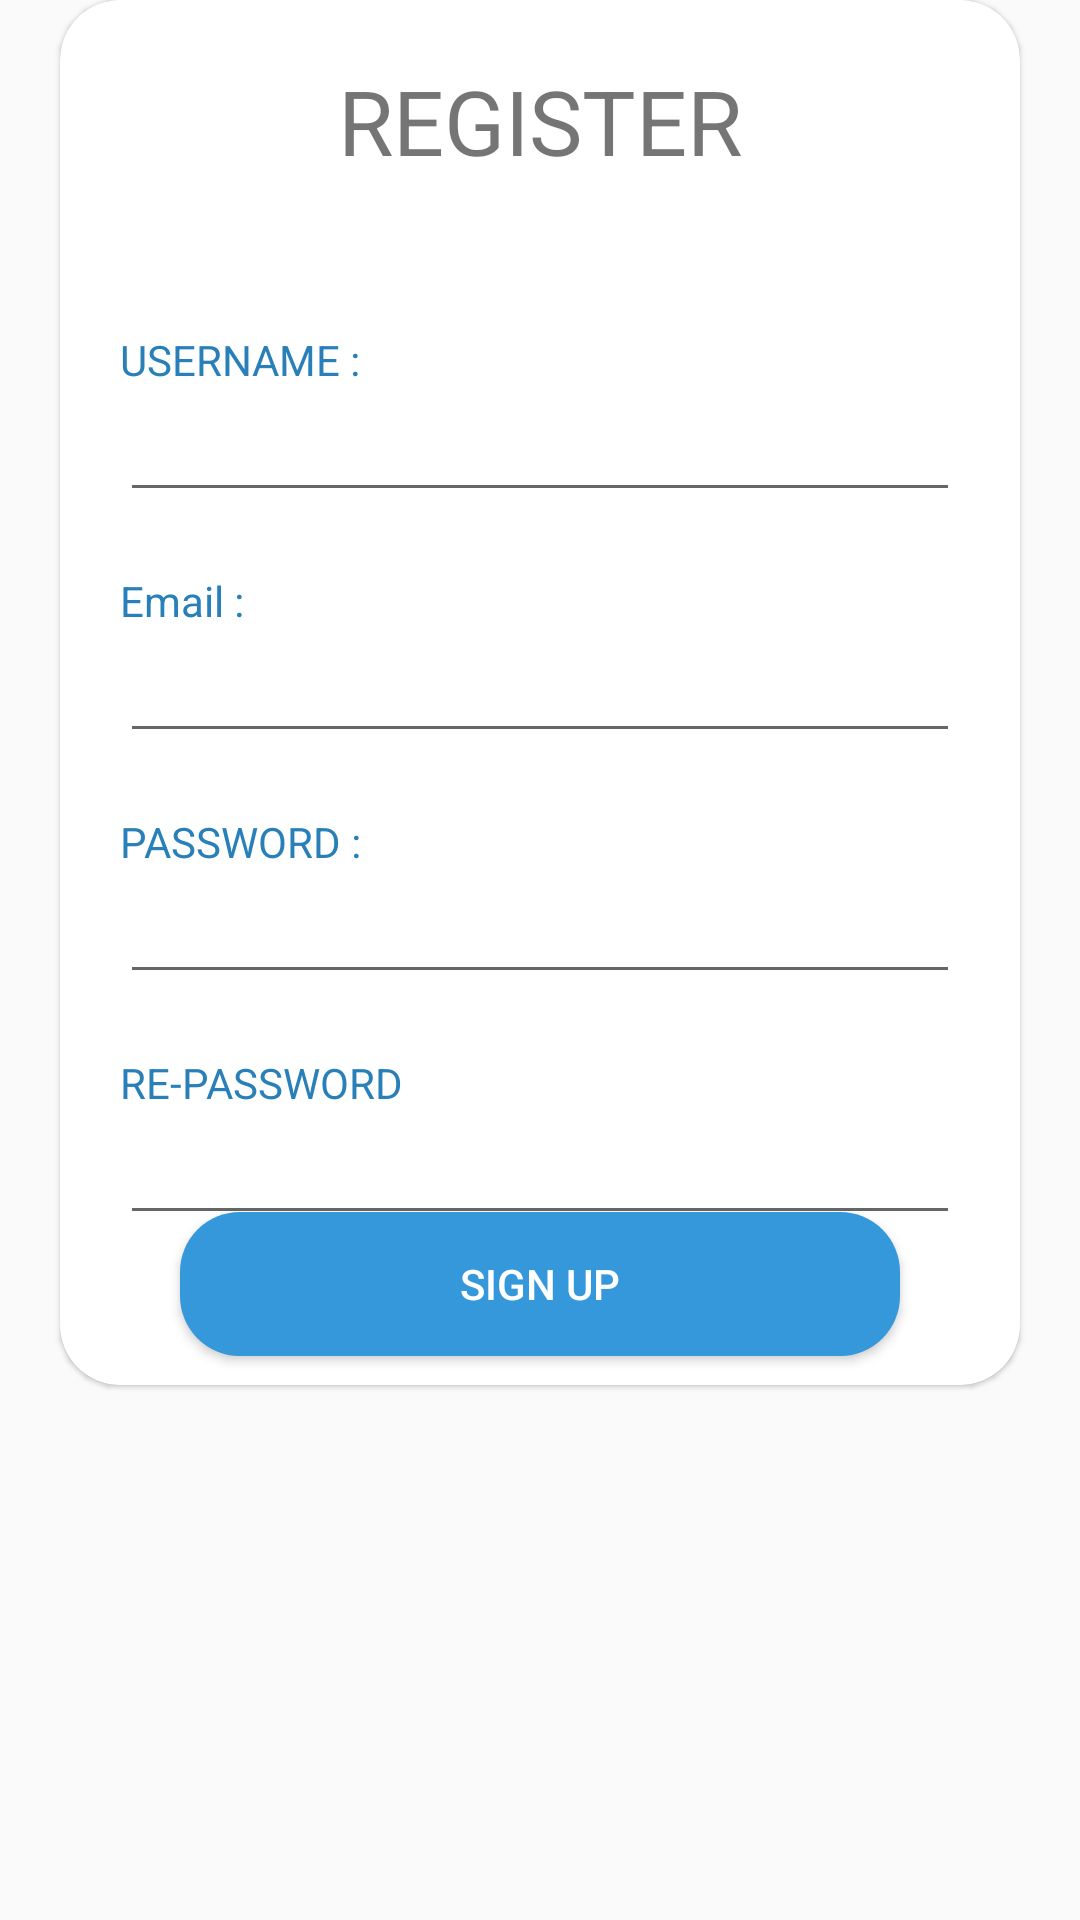

Reconstruct the res/layout file that produces this screen, plus the resources it refers to.
<!-- AndroidManifest.xml: application theme AppTheme -->
<!-- res/layout/fragment_register.xml -->
<?xml version="1.0" encoding="utf-8"?>
<FrameLayout xmlns:android="http://schemas.android.com/apk/res/android"
    xmlns:tools="http://schemas.android.com/tools"
    android:layout_width="match_parent"
    android:layout_height="match_parent"
    xmlns:app="http://schemas.android.com/apk/res-auto"
    tools:context=".Fragment.Register">
    <androidx.cardview.widget.CardView
        android:layout_width="match_parent"
        android:layout_height="wrap_content"
        android:layout_marginStart="20dp"
        android:layout_marginEnd="20dp"
        app:cardBackgroundColor="#fff"
        app:cardCornerRadius="20dp"
        app:cardElevation="1dp"
        app:layout_constraintBottom_toBottomOf="@+id/linearLayout2"
        app:layout_constraintEnd_toEndOf="parent"
        app:layout_constraintStart_toStartOf="parent"
        app:layout_constraintTop_toTopOf="@+id/linearLayout2">

        <LinearLayout
            android:layout_width="match_parent"
            android:layout_height="match_parent"
            android:orientation="vertical"
            android:paddingBottom="50dp">

            <TextView
                android:layout_width="wrap_content"
                android:layout_height="wrap_content"
                android:layout_gravity="center"
                android:layout_marginTop="20dp"
                android:text="@string/register"
                android:textSize="30sp" />

            <TextView
                android:layout_width="wrap_content"
                android:layout_height="wrap_content"
                android:layout_marginStart="20dp"
                android:layout_marginTop="50dp"
                android:text="@string/username"
                android:textColor="@color/colorPrimaryDark" />

            <EditText
                android:layout_width="match_parent"
                android:layout_height="wrap_content"
                android:layout_marginStart="20dp"
                android:layout_marginEnd="20dp" />

            <TextView
                android:layout_width="wrap_content"
                android:layout_height="wrap_content"
                android:layout_marginStart="20dp"
                android:layout_marginTop="20dp"
                android:text="Email : "
                android:textColor="@color/colorPrimaryDark" />

            <EditText
                android:layout_width="match_parent"
                android:layout_height="wrap_content"
                android:layout_marginStart="20dp"
                android:layout_marginEnd="20dp" />
            <TextView
                android:layout_width="wrap_content"
                android:layout_height="wrap_content"
                android:layout_marginStart="20dp"
                android:layout_marginTop="20dp"
                android:text="@string/password"
                android:textColor="@color/colorPrimaryDark" />

            <EditText
                android:layout_width="match_parent"
                android:layout_height="wrap_content"
                android:layout_marginStart="20dp"
                android:layout_marginEnd="20dp" />
            <TextView
                android:layout_width="wrap_content"
                android:layout_height="wrap_content"
                android:layout_marginStart="20dp"
                android:layout_marginTop="20dp"
                android:text="@string/re_password"
                android:textColor="@color/colorPrimaryDark" />

            <EditText
                android:layout_width="match_parent"
                android:layout_height="wrap_content"
                android:layout_marginStart="20dp"
                android:layout_marginEnd="20dp" />
        </LinearLayout>
    </androidx.cardview.widget.CardView>

    <Button
        android:layout_width="match_parent"
        android:layout_height="wrap_content"
        android:layout_marginStart="60dp"
        android:layout_marginTop="108dp"
        android:layout_marginEnd="60dp"
        android:background="@drawable/login_button"
        android:elevation="2dp"
        android:text="SIGN UP"
        android:textColor="#ffffff"
        android:layout_gravity="center" />
</FrameLayout>
<!-- resources referenced by this layout -->
<resources>
  <color name="colorPrimaryDark">#2980b9</color>
  <!-- drawable login_button (drawable) -->
  <?xml version="1.0" encoding="utf-8"?>
  <shape xmlns:android="http://schemas.android.com/apk/res/android"
      android:shape="rectangle">
  
      <solid android:color="#3498db"/>
  
      <corners
          android:radius="20dp" />
  
  </shape>
  <string name="password">PASSWORD :</string>
  <string name="re_password">RE-PASSWORD</string>
  <string name="register">REGISTER</string>
  <string name="username">USERNAME :</string>
  <style name="AppTheme" parent="Theme.AppCompat.Light.NoActionBar">
          
          <item name="colorPrimary">@color/colorPrimary</item>
          <item name="colorPrimaryDark">@color/colorPrimaryDark</item>
          <item name="colorAccent">@color/colorAccent</item>
      </style>
  <color name="colorPrimary">#3498db</color>
  <color name="colorAccent">#D81B60</color>
</resources>
